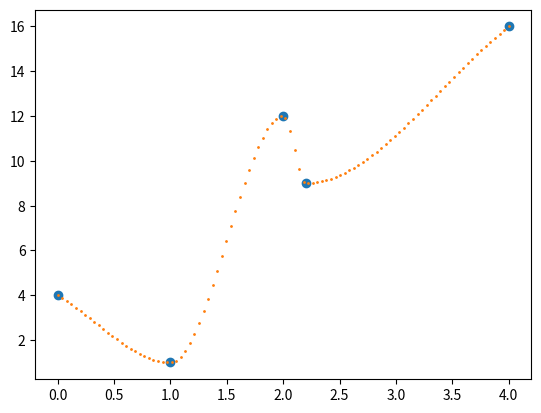

Write the Python code that produced this figure.
import math

import numpy as np
import matplotlib.pyplot as plt


"""
Algorithm was taken from the javascript implementation at:
https://en.wikipedia.org/wiki/Monotone_cubic_interpolation
"""


def create_interpolant(points):
    copy_points = np.copy(points)
    new_indices = np.argsort(points[:, 0])
    sorted_points = copy_points[new_indices]
    xs = sorted_points[:, 0]
    ys = sorted_points[:, 1]

    # Get consecutive differences and slopes
    dys = []
    dxs = []
    ms = []
    for i in range(len(points) - 1):
        dx = xs[i + 1] - xs[i]
        dy = ys[i + 1] - ys[i]
        m = dy / dx
        dxs.append(dx)
        dys.append(dy)
        ms.append(m)

    # Get degree - 1 coefficients
    c1s = [ms[0]]
    for i in range(len(dxs) - 1):
        m = ms[i]
        m_next = ms[i + 1]
        if m * m_next <= 0.0:
            c1s.append(0)
        else:
            dx_ = dxs[i]
            dx_next = dxs[i + 1]
            common = dx_ + dx_next
            c1s.append(3.0 * common / ((common + dx_next) / m + (common + dx_) / m_next))
    c1s.append(ms[-1])

    c2s = []
    c3s = []
    for i in range(len(c1s) - 1):
        c1 = c1s[i]
        m_ = ms[i]
        inv_dx = 1.0 / dxs[i]
        common_ = c1 + c1s[i + 1] - m_ - m_
        c2s.append((m_ - c1 - common_) * inv_dx)
        c3s.append(common_ * inv_dx * inv_dx)

    def func(x):
        # The rightmost point in the dataset should give an exact result var
        i = len(xs) - 1
        if x == xs[i]:
            return ys[i]

        # Search for the interval x is in, returning the corresponding y if x is one of the original xs
        low = 0
        mid = len(c3s) - 1
        high = len(c3s) - 1
        while low <= high:
            mid = math.floor(0.5 * (low + high))
            xHere = xs[mid]
            if xHere < x:
                low = mid + 1
            elif xHere > x:
                high = mid - 1
            else:
                return ys[mid]

        i = max(0, high)

        # Interpolate
        diff = x - xs[i]
        diffSq = diff * diff
        return ys[i] + c1s[i] * diff + c2s[i] * diffSq + c3s[i] * diff * diffSq

    return func


if __name__ == '__main__':
    points = np.column_stack(([0.0, 1.0, 2.0, 2.2, 4.0], [4.0, 1.0, 12.0, 9.0, 16.0]))
    plt.plot(points[:, 0], points[:, 1], 'o')

    f = create_interpolant(points)
    coords_to_evaluate = np.linspace(points[0, 0], points[-1, 0], 100)
    results = [f(x) for x in coords_to_evaluate]
    plt.plot(coords_to_evaluate, results, 'o', markersize=1)

    plt.show()
